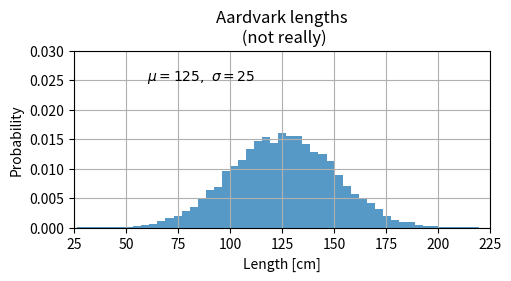

Python code for this plot:
import matplotlib as mpl
import matplotlib.pyplot as plt
import numpy as np
import math

print('Annotations - https://matplotlib.org/stable/tutorials/introductory/quick_start.html#axes-labels-and-text')
mu, sigma = 125, 25
x = mu + sigma * np.random.randn(10000)
fig, ax = plt.subplots(figsize=(5, 2.7), layout='constrained')
# the histogram of the data
n, bins, patches = ax.hist(x, 50, density=True, facecolor='C0', alpha=0.75)

ax.set_xlabel('Length [cm]')
ax.set_ylabel('Probability')
ax.set_title('Aardvark lengths\n (not really)')
#ax.text(60, .025, r'$\mu=115,\ \sigma=15$')
string = '$\mu=%d,\ \sigma=%d$' %(mu, sigma)
ax.text(60, .025, string)
#ax.axis([55, 175, 0, 0.03])
minx = mu - 4*sigma
maxx = mu + 4*sigma
miny = 0
maxy = 0.030
ax.axis([minx, maxx, miny, maxy])
ax.grid(True);

plt.show()